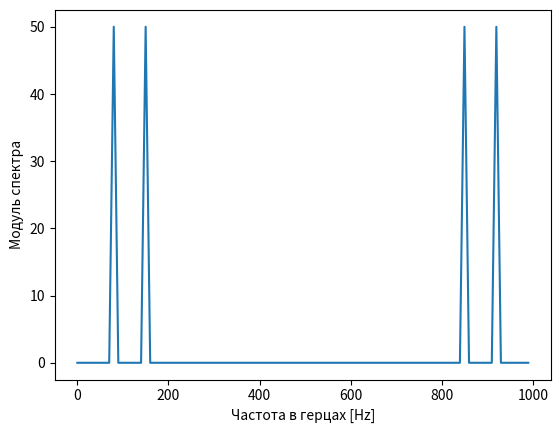
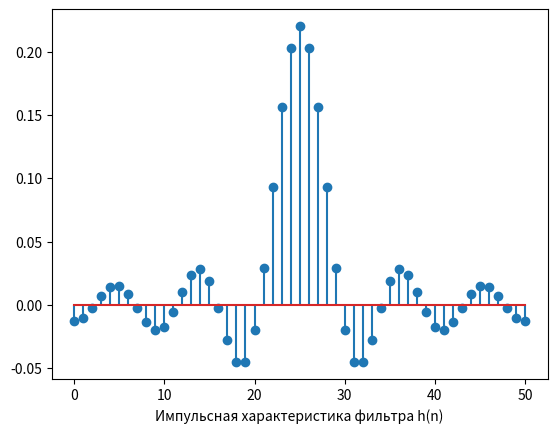
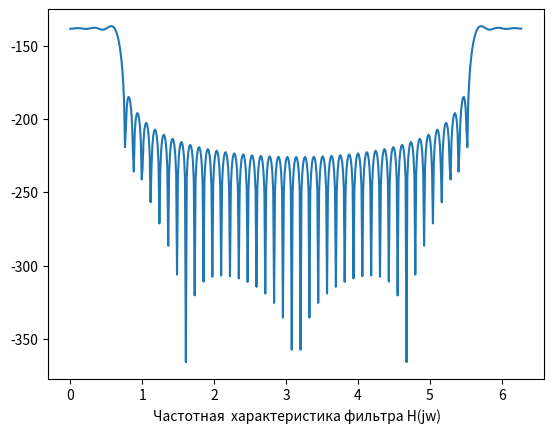
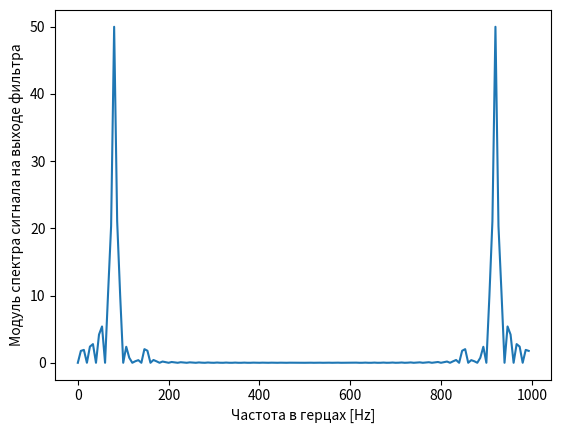

Write Python code to recreate these figures, in order.
import numpy as np
import matplotlib.pyplot as plt
from scipy import signal
from scipy.signal import kaiserord, lfilter, firwin, freqz
from scipy import fftpack
 
f1= 80 # выбрать частоту 
f2= 150 #выбрать частоту 
Ts=1e-3
fs=1/Ts
t = np.arange(0, 100)*Ts
s =  np.cos(f1*t*(2*np.pi)) + np.cos(f2*t*(2*np.pi))
 


plt.figure(2)
sp = fftpack.fft(s)

freqs=np.arange(0,fs,fs/len(s))

plt.plot(freqs, np.abs(sp))
plt.xlabel('Частота в герцах [Hz]')
plt.ylabel('Модуль спектра')

fc = 110
wc = fc*2*np.pi/fs
M = 25
n=np.arange(-M,M+1) 
print("n: ", n)

h=np.sin(wc*n)/(np.pi*n)
h[M]=wc/np.pi
plt.figure(3) #Импульсная характеристика фильтра h(n)
plt.stem(h)
plt.xlabel('Импульсная характеристика фильтра h(n)')
 

plt.figure(4)
w, hf = freqz(h, fs, whole=True) #Частотная  характеристика фильтра H(jw)
plt.plot(w,20*np.log(np.abs(hf))) 
plt.xlabel(' Частотная  характеристика фильтра H(jw)')



y=np.convolve(s,h) # Вычисление сигнала на выходе фильтра через свертку 

plt.figure(5)
yf = fftpack.fft(y)

freqs=np.arange(0,fs,fs/len(yf))
plt.plot(freqs, np.abs(yf))
plt.xlabel('Частота в герцах [Hz]')
plt.ylabel('Модуль спектра сигнала на выходе фильтра') 
 

 
 






